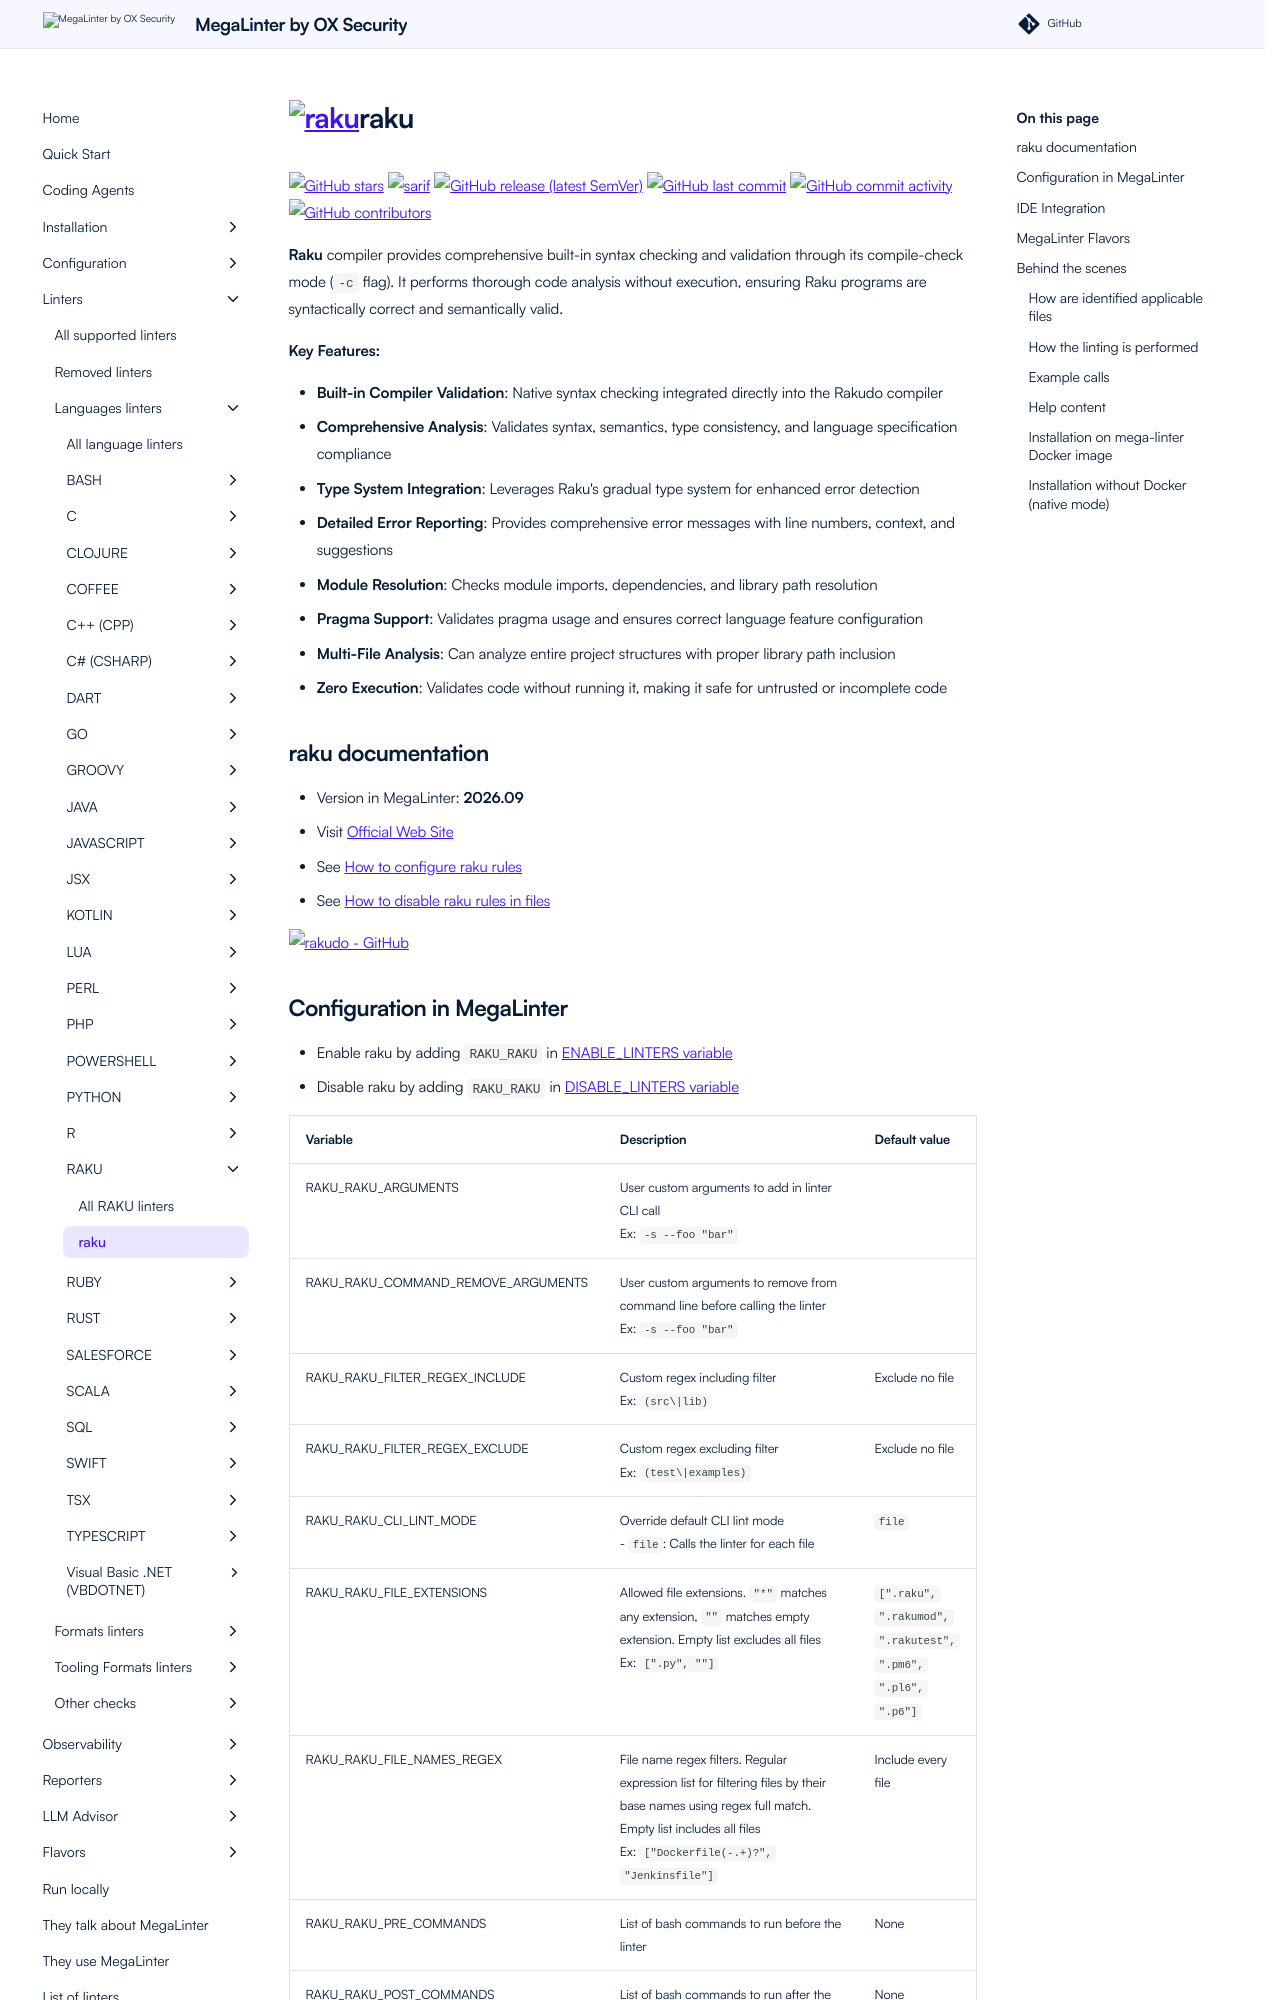

repository: oxsecurity/megalinter · page: beta/descriptors/raku_raku/index.html · generator: mkdocs

---
title: raku configuration in MegaLinter
description: How to use raku (configure, ignore files, ignore errors, help & version documentations) to analyze RAKU files
---
<!-- markdownlint-disable MD033 MD041 MD046 -->
<!-- @generated by .automation/build.py, please don't update manually -->
# <a href="https://raku.org/" target="blank" title="Visit linter Web Site"><img src="https://raku.org/img/camelia-logo.png" alt="raku" height="100px" class="megalinter-logo"></a>raku
[![GitHub stars](https://img.shields.io/github/stars/rakudo/rakudo?cacheSeconds=3600)](https://github.com/rakudo/rakudo) ![sarif](https://shields.io/badge/-SARIF-orange) [![GitHub release (latest SemVer)](https://img.shields.io/github/v/release/rakudo/rakudo?sort=semver)](https://github.com/rakudo/rakudo/releases) [![GitHub last commit](https://img.shields.io/github/last-commit/rakudo/rakudo)](https://github.com/rakudo/rakudo/commits) [![GitHub commit activity](https://img.shields.io/github/commit-activity/y/rakudo/rakudo)](https://github.com/rakudo/rakudo/graphs/commit-activity/) [![GitHub contributors](https://img.shields.io/github/contributors/rakudo/rakudo)](https://github.com/rakudo/rakudo/graphs/contributors/)

**Raku** compiler provides comprehensive built-in syntax checking and validation through its compile-check mode (`-c` flag). It performs thorough code analysis without execution, ensuring Raku programs are syntactically correct and semantically valid.

**Key Features:**

- **Built-in Compiler Validation**: Native syntax checking integrated directly into the Rakudo compiler
- **Comprehensive Analysis**: Validates syntax, semantics, type consistency, and language specification compliance
- **Type System Integration**: Leverages Raku's gradual type system for enhanced error detection
- **Detailed Error Reporting**: Provides comprehensive error messages with line numbers, context, and suggestions
- **Module Resolution**: Checks module imports, dependencies, and library path resolution
- **Pragma Support**: Validates pragma usage and ensures correct language feature configuration
- **Multi-File Analysis**: Can analyze entire project structures with proper library path inclusion
- **Zero Execution**: Validates code without running it, making it safe for untrusted or incomplete code

## raku documentation

- Version in MegaLinter: **2026.09**
- Visit [Official Web Site](https://raku.org/){target=_blank}
- See [How to configure raku rules](https://docs.raku.org/language/pragmas){target=_blank}
- See [How to disable raku rules in files](https://docs.raku.org/language/pragmas#no){target=_blank}

[![rakudo - GitHub](https://github-stats-extended.vercel.app/api/pin/?username=rakudo&repo=rakudo&show_owner=true)](https://github.com/rakudo/rakudo){target=_blank}
